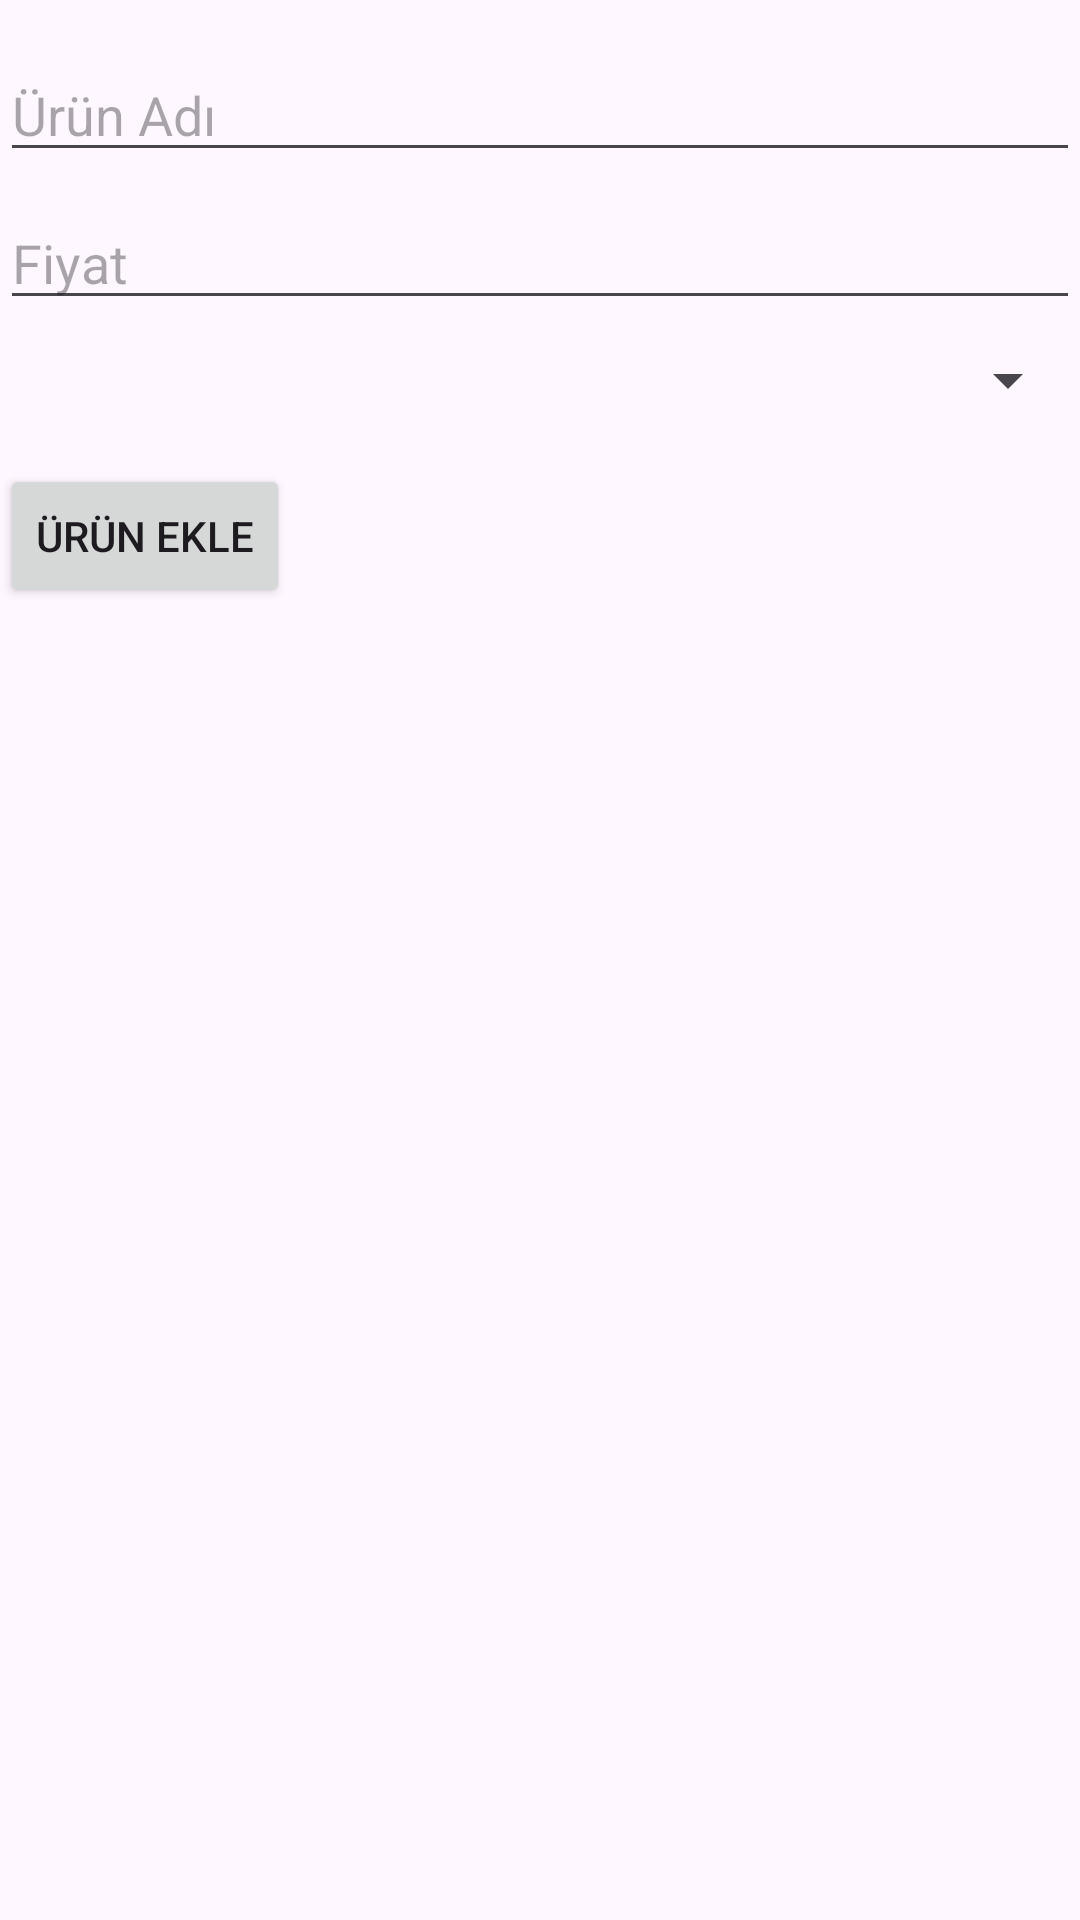

Here is an Android app screen rendered from its layout file. Give the layout XML and the strings, colors and styles it references.
<!-- AndroidManifest.xml: application theme Theme.Sınavandır -->
<!-- res/layout/activity_eight.xml -->
<RelativeLayout xmlns:android="http://schemas.android.com/apk/res/android"
    xmlns:tools="http://schemas.android.com/tools"
    android:layout_width="match_parent"
    android:layout_height="match_parent"
    tools:context=".MainActivity">

    <EditText
        android:id="@+id/etProductName"
        android:layout_width="match_parent"
        android:layout_height="wrap_content"
        android:hint="Ürün Adı"
        android:layout_marginTop="16dp"/>

    <EditText
        android:id="@+id/etProductPrice"
        android:layout_width="match_parent"
        android:layout_height="wrap_content"
        android:hint="Fiyat"
        android:layout_below="@id/etProductName"
        android:layout_marginTop="8dp"/>

    <Spinner
        android:id="@+id/spinnerCategory"
        android:layout_width="match_parent"
        android:layout_height="wrap_content"
        android:layout_below="@id/etProductPrice"
        android:layout_marginTop="8dp"/>

    <Button
        android:id="@+id/btnAddProduct"
        android:layout_width="wrap_content"
        android:layout_height="wrap_content"
        android:text="Ürün Ekle"
        android:layout_below="@id/spinnerCategory"
        android:layout_marginTop="16dp"/>

    <ListView
        android:id="@+id/listViewProducts"
        android:layout_width="match_parent"
        android:layout_height="match_parent"
        android:layout_below="@id/btnAddProduct"
        android:layout_marginTop="16dp"/>
</RelativeLayout>
<!-- resources referenced by this layout -->
<resources>
  <style name="Theme.Sınavandır" parent="Base.Theme.Sınavandır" />
  <style name="Base.Theme.Sınavandır" parent="Theme.Material3.DayNight.NoActionBar">
          
          
      </style>
</resources>
